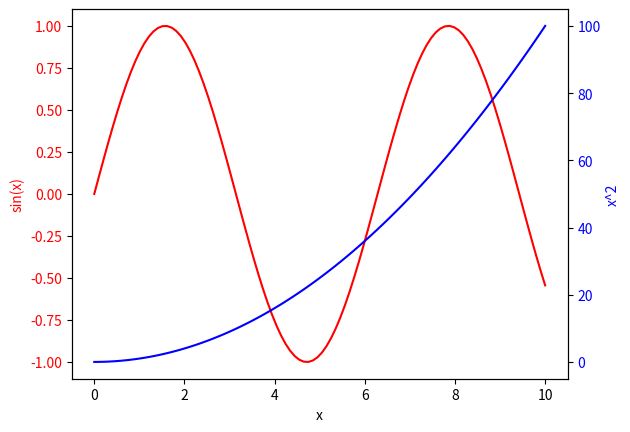

The matplotlib source for this figure:
import matplotlib.pyplot as plt
import numpy as np

# Sample data
x = np.linspace(0, 10, 100)
y1 = np.sin(x)
y2 = x**2

# Create the figure and the first axes
fig, ax1 = plt.subplots()

# Plot the first graph on the first axes
ax1.plot(x, y1, color='red', label='sin(x)')
ax1.set_xlabel('x')
ax1.set_ylabel('sin(x)', color='red')
ax1.tick_params(axis='y', labelcolor='red')

# Create a second axes sharing the same x-axis
ax2 = ax1.twinx()

# Plot the second graph on the second axes
ax2.plot(x, y2, color='blue', label='x^2')
ax2.set_ylabel('x^2', color='blue')
ax2.tick_params(axis='y', labelcolor='blue')

# Add a legend
#fig.legend(loc="upper left", bbox_to_anchor=(0.1, 0.95))

# Display the plot
plt.savefig("test.png")
